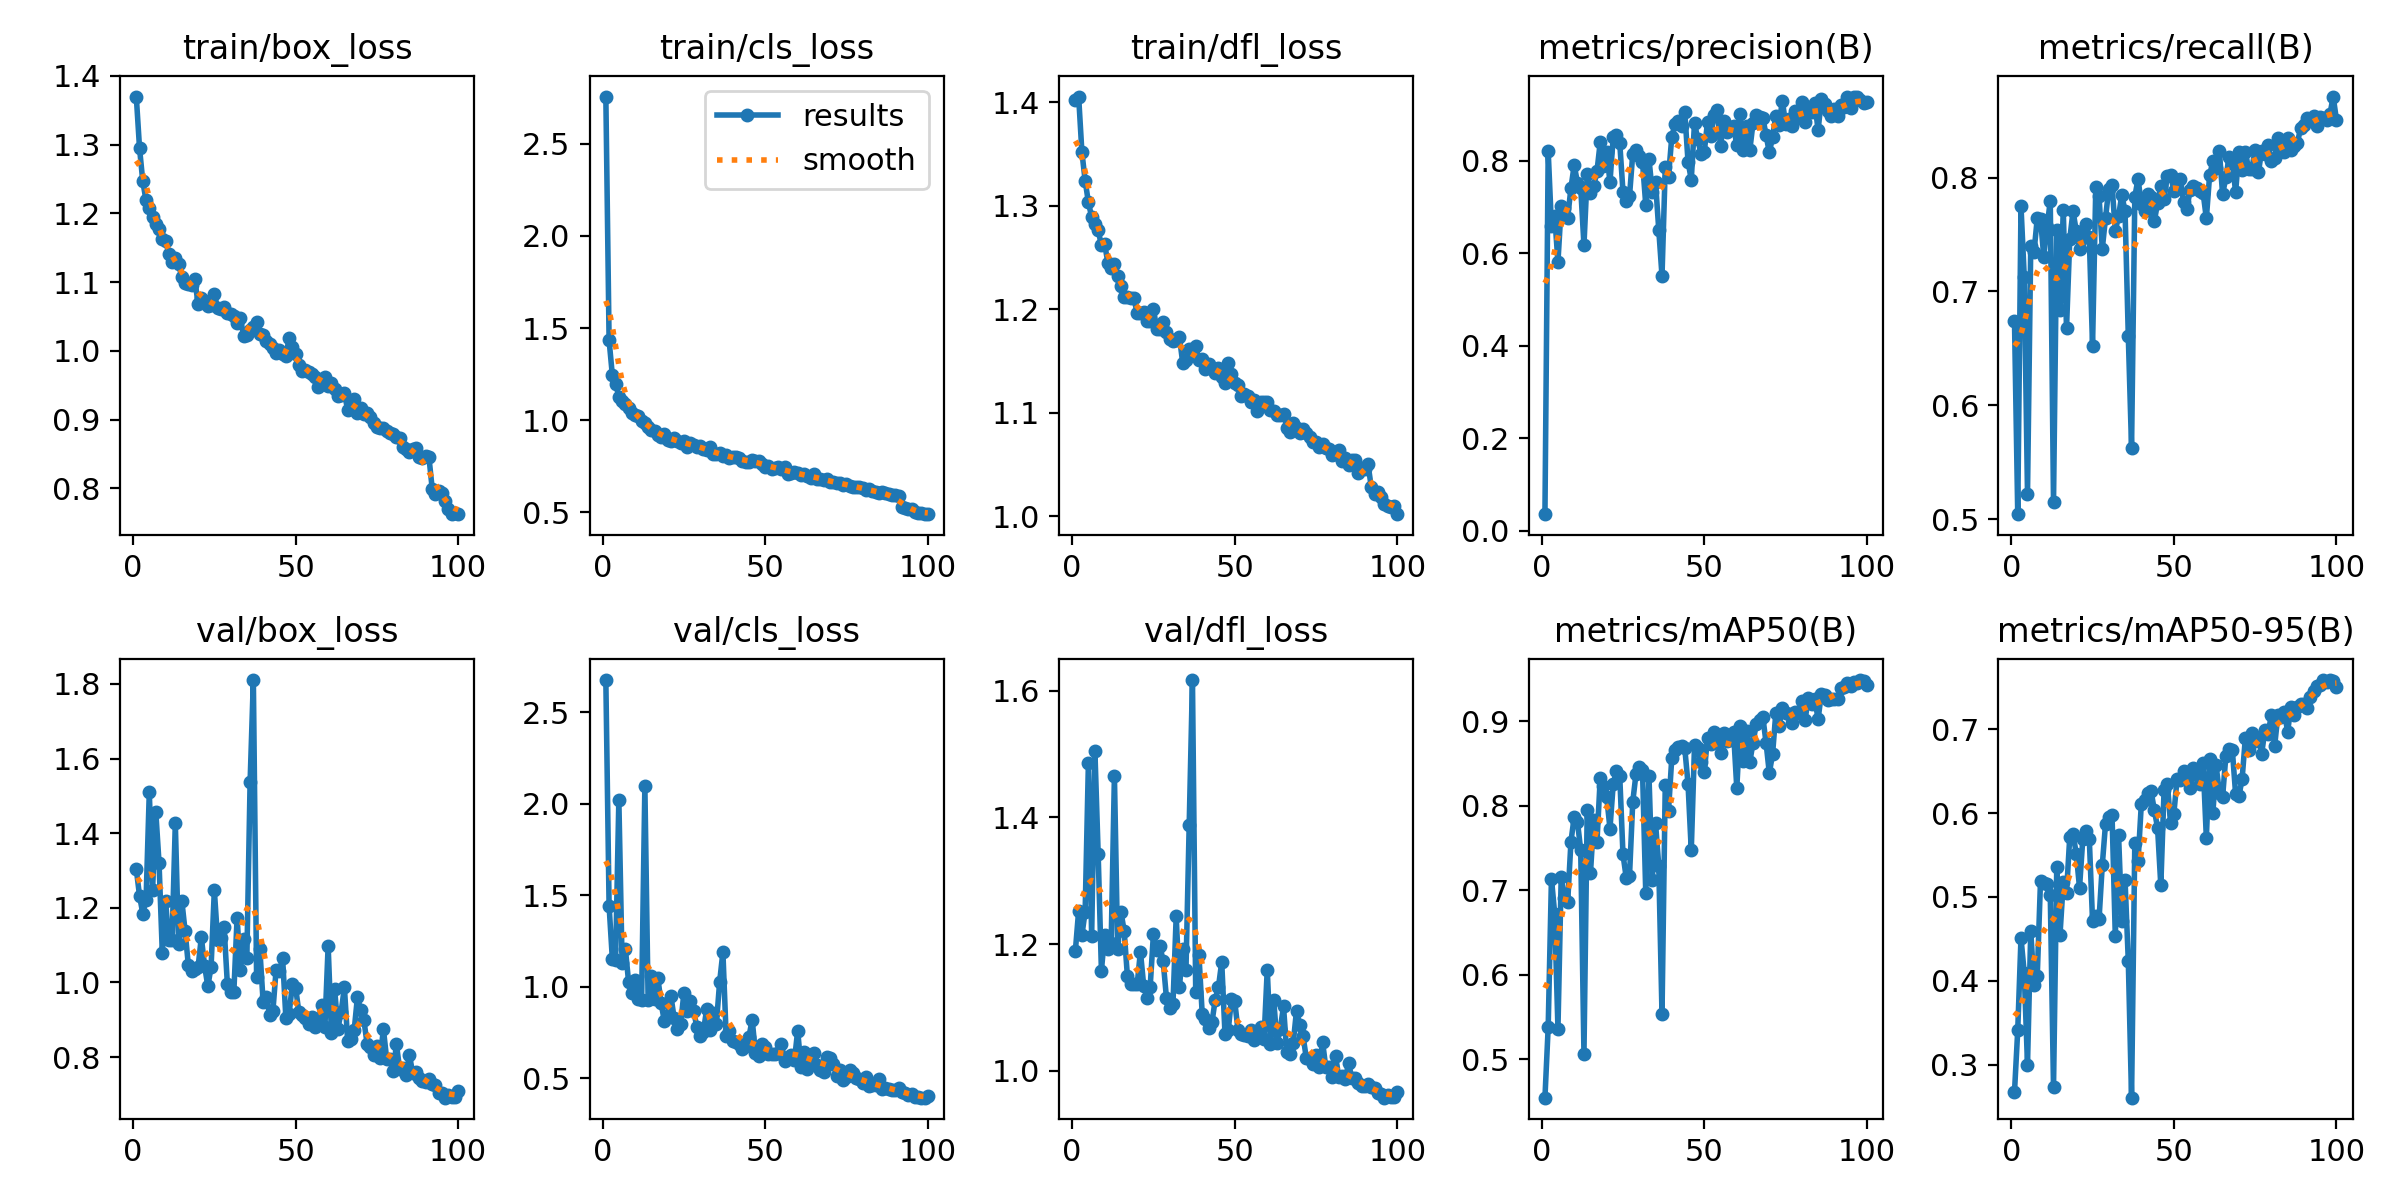

Source data for this figure (header and first rows):
epoch, time, train/box_loss, train/cls_loss, train/dfl_loss, metrics/precision(B), metrics/recall(B), metrics/mAP50(B), metrics/mAP50-95(B), val/box_loss, val/cls_loss, val/dfl_loss, lr/pg0, lr/pg1, lr/pg2
1, 27.73, 1.37, 2.755, 1.402, 0.03552, 0.6739, 0.4544, 0.2672, 1.304, 2.676, 1.19, 0.0004657, 0.0004657, 0.0004657
2, 44.71, 1.295, 1.434, 1.405, 0.8211, 0.5045, 0.5381, 0.3412, 1.232, 1.442, 1.252, 0.0009328, 0.0009328, 0.0009328
3, 64.94, 1.246, 1.245, 1.352, 0.6586, 0.7747, 0.7139, 0.451, 1.185, 1.152, 1.214, 0.00139, 0.00139, 0.00139
4, 85.15, 1.219, 1.198, 1.324, 0.6815, 0.7129, 0.6723, 0.4093, 1.22, 1.148, 1.251, 0.001387, 0.001387, 0.001387
5, 100.9, 1.207, 1.129, 1.303, 0.5815, 0.5226, 0.5361, 0.2999, 1.51, 2.021, 1.486, 0.001372, 0.001372, 0.001372
6, 120.6, 1.195, 1.105, 1.289, 0.7019, 0.7402, 0.7157, 0.4591, 1.247, 1.132, 1.212, 0.001358, 0.001358, 0.001358
7, 136.8, 1.185, 1.088, 1.283, 0.698, 0.7345, 0.6906, 0.3953, 1.457, 1.208, 1.505, 0.001344, 0.001344, 0.001344
8, 156.1, 1.177, 1.068, 1.277, 0.6776, 0.7642, 0.6863, 0.4056, 1.32, 1.026, 1.343, 0.00133, 0.00133, 0.00133
9, 172.3, 1.162, 1.042, 1.262, 0.7417, 0.7639, 0.7577, 0.5192, 1.08, 0.9636, 1.158, 0.001316, 0.001316, 0.001316
10, 187.9, 1.16, 1.028, 1.263, 0.7909, 0.7306, 0.787, 0.5164, 1.218, 1.036, 1.214, 0.001302, 0.001302, 0.001302
11, 207.6, 1.141, 1.022, 1.245, 0.753, 0.7562, 0.7811, 0.5154, 1.113, 0.9324, 1.192, 0.001288, 0.001288, 0.001288
12, 223.2, 1.13, 0.9938, 1.24, 0.7417, 0.7795, 0.7476, 0.5028, 1.114, 0.9287, 1.202, 0.001273, 0.001273, 0.001273
13, 242.4, 1.136, 0.9868, 1.243, 0.6182, 0.515, 0.5066, 0.2729, 1.426, 2.096, 1.466, 0.001259, 0.001259, 0.001259
14, 258, 1.126, 0.9648, 1.232, 0.7712, 0.754, 0.7952, 0.5362, 1.102, 0.9273, 1.192, 0.001245, 0.001245, 0.001245
15, 277.2, 1.107, 0.9485, 1.223, 0.7312, 0.6838, 0.7204, 0.4552, 1.219, 1.06, 1.251, 0.001231, 0.001231, 0.001231
16, 292.9, 1.099, 0.9435, 1.212, 0.7452, 0.7711, 0.7835, 0.5174, 1.139, 0.9354, 1.221, 0.001217, 0.001217, 0.001217
17, 312.7, 1.097, 0.9179, 1.212, 0.7774, 0.6677, 0.7574, 0.5051, 1.047, 1.048, 1.149, 0.001203, 0.001203, 0.001203
18, 328.8, 1.096, 0.9103, 1.211, 0.8406, 0.7459, 0.8327, 0.5719, 1.03, 0.9094, 1.137, 0.001189, 0.001189, 0.001189
19, 348.1, 1.104, 0.9232, 1.21, 0.789, 0.7705, 0.8235, 0.575, 1.036, 0.812, 1.136, 0.001174, 0.001174, 0.001174
20, 363.8, 1.068, 0.8955, 1.196, 0.8183, 0.753, 0.8102, 0.5516, 1.041, 0.8471, 1.136, 0.00116, 0.00116, 0.00116
21, 382.8, 1.077, 0.8902, 1.197, 0.7542, 0.7375, 0.7731, 0.511, 1.121, 0.9507, 1.188, 0.001146, 0.001146, 0.001146
22, 398.5, 1.072, 0.9061, 1.197, 0.8518, 0.747, 0.8257, 0.5688, 1.045, 0.8297, 1.135, 0.001132, 0.001132, 0.001132
23, 413.9, 1.066, 0.8872, 1.189, 0.8557, 0.759, 0.8418, 0.5783, 0.9894, 0.7692, 1.115, 0.001118, 0.001118, 0.001118
24, 434.8, 1.067, 0.8785, 1.189, 0.8394, 0.7474, 0.8357, 0.5696, 1.042, 0.7966, 1.133, 0.001104, 0.001104, 0.001104
25, 450.4, 1.082, 0.8881, 1.201, 0.7336, 0.6522, 0.7425, 0.4718, 1.247, 0.9645, 1.216, 0.001089, 0.001089, 0.001089
26, 469.8, 1.063, 0.8535, 1.181, 0.7128, 0.7912, 0.7148, 0.4778, 1.115, 0.8688, 1.191, 0.001075, 0.001075, 0.001075
27, 485.3, 1.061, 0.8773, 1.181, 0.7232, 0.7836, 0.7165, 0.4734, 1.118, 0.9246, 1.197, 0.001061, 0.001061, 0.001061
28, 505.1, 1.064, 0.8684, 1.188, 0.8151, 0.7375, 0.8046, 0.5381, 1.148, 0.8657, 1.173, 0.001047, 0.001047, 0.001047
29, 520.9, 1.055, 0.8539, 1.178, 0.8234, 0.7645, 0.8377, 0.5876, 0.997, 0.7805, 1.115, 0.001033, 0.001033, 0.001033
30, 539.9, 1.054, 0.861, 1.171, 0.8108, 0.7903, 0.8462, 0.5959, 0.9751, 0.7283, 1.099, 0.001019, 0.001019, 0.001019
31, 555.4, 1.051, 0.8466, 1.169, 0.7976, 0.7934, 0.8426, 0.5975, 0.9747, 0.7551, 1.105, 0.001005, 0.001005, 0.001005
32, 574.5, 1.041, 0.8398, 1.17, 0.7053, 0.7531, 0.6971, 0.4536, 1.173, 0.8771, 1.244, 0.0009904, 0.0009904, 0.0009904
33, 590.7, 1.047, 0.8525, 1.173, 0.8036, 0.7659, 0.8348, 0.5743, 1.032, 0.7609, 1.132, 0.0009763, 0.0009763, 0.0009763
34, 610.6, 1.022, 0.816, 1.148, 0.7336, 0.7848, 0.7123, 0.4714, 1.117, 0.8555, 1.192, 0.0009621, 0.0009621, 0.0009621
35, 626.9, 1.023, 0.8187, 1.151, 0.7546, 0.7704, 0.7799, 0.52, 1.065, 0.798, 1.158, 0.000948, 0.000948, 0.000948
36, 646.3, 1.03, 0.8209, 1.161, 0.6515, 0.6605, 0.7293, 0.4234, 1.537, 1.027, 1.389, 0.0009339, 0.0009339, 0.0009339
37, 662.8, 1.035, 0.8078, 1.159, 0.5511, 0.5628, 0.553, 0.2605, 1.81, 1.189, 1.617, 0.0009197, 0.0009197, 0.0009197
38, 682.5, 1.041, 0.8108, 1.164, 0.7863, 0.7831, 0.8249, 0.5648, 1.013, 0.7307, 1.125, 0.0009056, 0.0009056, 0.0009056
39, 698.1, 1.024, 0.7962, 1.151, 0.7659, 0.7988, 0.7939, 0.5426, 1.089, 0.7596, 1.182, 0.0008914, 0.0008914, 0.0008914
40, 717.9, 1.023, 0.801, 1.152, 0.8514, 0.7763, 0.8566, 0.6108, 0.9485, 0.7023, 1.09, 0.0008773, 0.0008773, 0.0008773
41, 733.5, 1.015, 0.7988, 1.143, 0.8807, 0.7702, 0.8663, 0.6161, 0.9608, 0.6988, 1.082, 0.0008631, 0.0008631, 0.0008631
42, 753.3, 1.01, 0.7941, 1.147, 0.8864, 0.7855, 0.8692, 0.6244, 0.9124, 0.6874, 1.067, 0.000849, 0.000849, 0.000849
43, 768.8, 1.003, 0.7774, 1.144, 0.8749, 0.7831, 0.8706, 0.6263, 0.9223, 0.6605, 1.076, 0.0008348, 0.0008348, 0.0008348
44, 788.9, 0.9966, 0.7755, 1.139, 0.906, 0.7618, 0.8683, 0.6038, 1.035, 0.6786, 1.112, 0.0008207, 0.0008207, 0.0008207
45, 804.3, 1.001, 0.7747, 1.143, 0.7985, 0.7774, 0.8262, 0.5824, 1.031, 0.7248, 1.132, 0.0008065, 0.0008065, 0.0008065
46, 823.4, 0.9953, 0.7868, 1.135, 0.7593, 0.7927, 0.7472, 0.5137, 1.065, 0.8204, 1.172, 0.0007924, 0.0007924, 0.0007924
47, 839.3, 0.9932, 0.7766, 1.129, 0.8823, 0.7811, 0.8718, 0.6278, 0.9053, 0.6377, 1.059, 0.0007782, 0.0007782, 0.0007782
48, 858.5, 1.018, 0.7805, 1.148, 0.847, 0.8014, 0.8684, 0.6354, 0.9167, 0.6218, 1.064, 0.0007641, 0.0007641, 0.0007641
49, 874.1, 1.005, 0.7633, 1.138, 0.8149, 0.8026, 0.8516, 0.5885, 0.9946, 0.6878, 1.113, 0.0007499, 0.0007499, 0.0007499
50, 893.2, 0.9957, 0.7491, 1.129, 0.8194, 0.7884, 0.8399, 0.5992, 0.9862, 0.6694, 1.11, 0.0007358, 0.0007358, 0.0007358
51, 908.7, 0.979, 0.7509, 1.126, 0.885, 0.7954, 0.8808, 0.6405, 0.9197, 0.6329, 1.065, 0.0007216, 0.0007216, 0.0007216
52, 928.3, 0.9706, 0.7373, 1.117, 0.8544, 0.7986, 0.8736, 0.64, 0.9122, 0.6312, 1.058, 0.0007075, 0.0007075, 0.0007075
53, 943.8, 0.9723, 0.7409, 1.118, 0.8997, 0.7789, 0.8877, 0.6501, 0.9044, 0.6345, 1.057, 0.0006934, 0.0006934, 0.0006934
54, 963.6, 0.9699, 0.7459, 1.116, 0.9107, 0.7721, 0.8814, 0.641, 0.8881, 0.6395, 1.054, 0.0006792, 0.0006792, 0.0006792
55, 979.7, 0.9658, 0.7339, 1.111, 0.8317, 0.7891, 0.863, 0.6299, 0.9078, 0.6889, 1.065, 0.0006651, 0.0006651, 0.0006651
56, 998.9, 0.9618, 0.7461, 1.113, 0.8865, 0.7923, 0.8859, 0.6536, 0.8814, 0.5921, 1.049, 0.0006509, 0.0006509, 0.0006509
57, 1014, 0.9474, 0.7088, 1.102, 0.8616, 0.791, 0.8773, 0.6456, 0.8994, 0.6168, 1.061, 0.0006368, 0.0006368, 0.0006368
58, 1034, 0.9593, 0.715, 1.111, 0.8738, 0.788, 0.8774, 0.6344, 0.9387, 0.6279, 1.07, 0.0006226, 0.0006226, 0.0006226
59, 1049, 0.9617, 0.7214, 1.11, 0.8762, 0.7867, 0.8877, 0.6597, 0.8815, 0.5985, 1.049, 0.0006085, 0.0006085, 0.0006085
60, 1069, 0.9488, 0.7119, 1.11, 0.8336, 0.7641, 0.8211, 0.5706, 1.099, 0.7604, 1.16, 0.0005943, 0.0005943, 0.0005943
... 40 more rows
